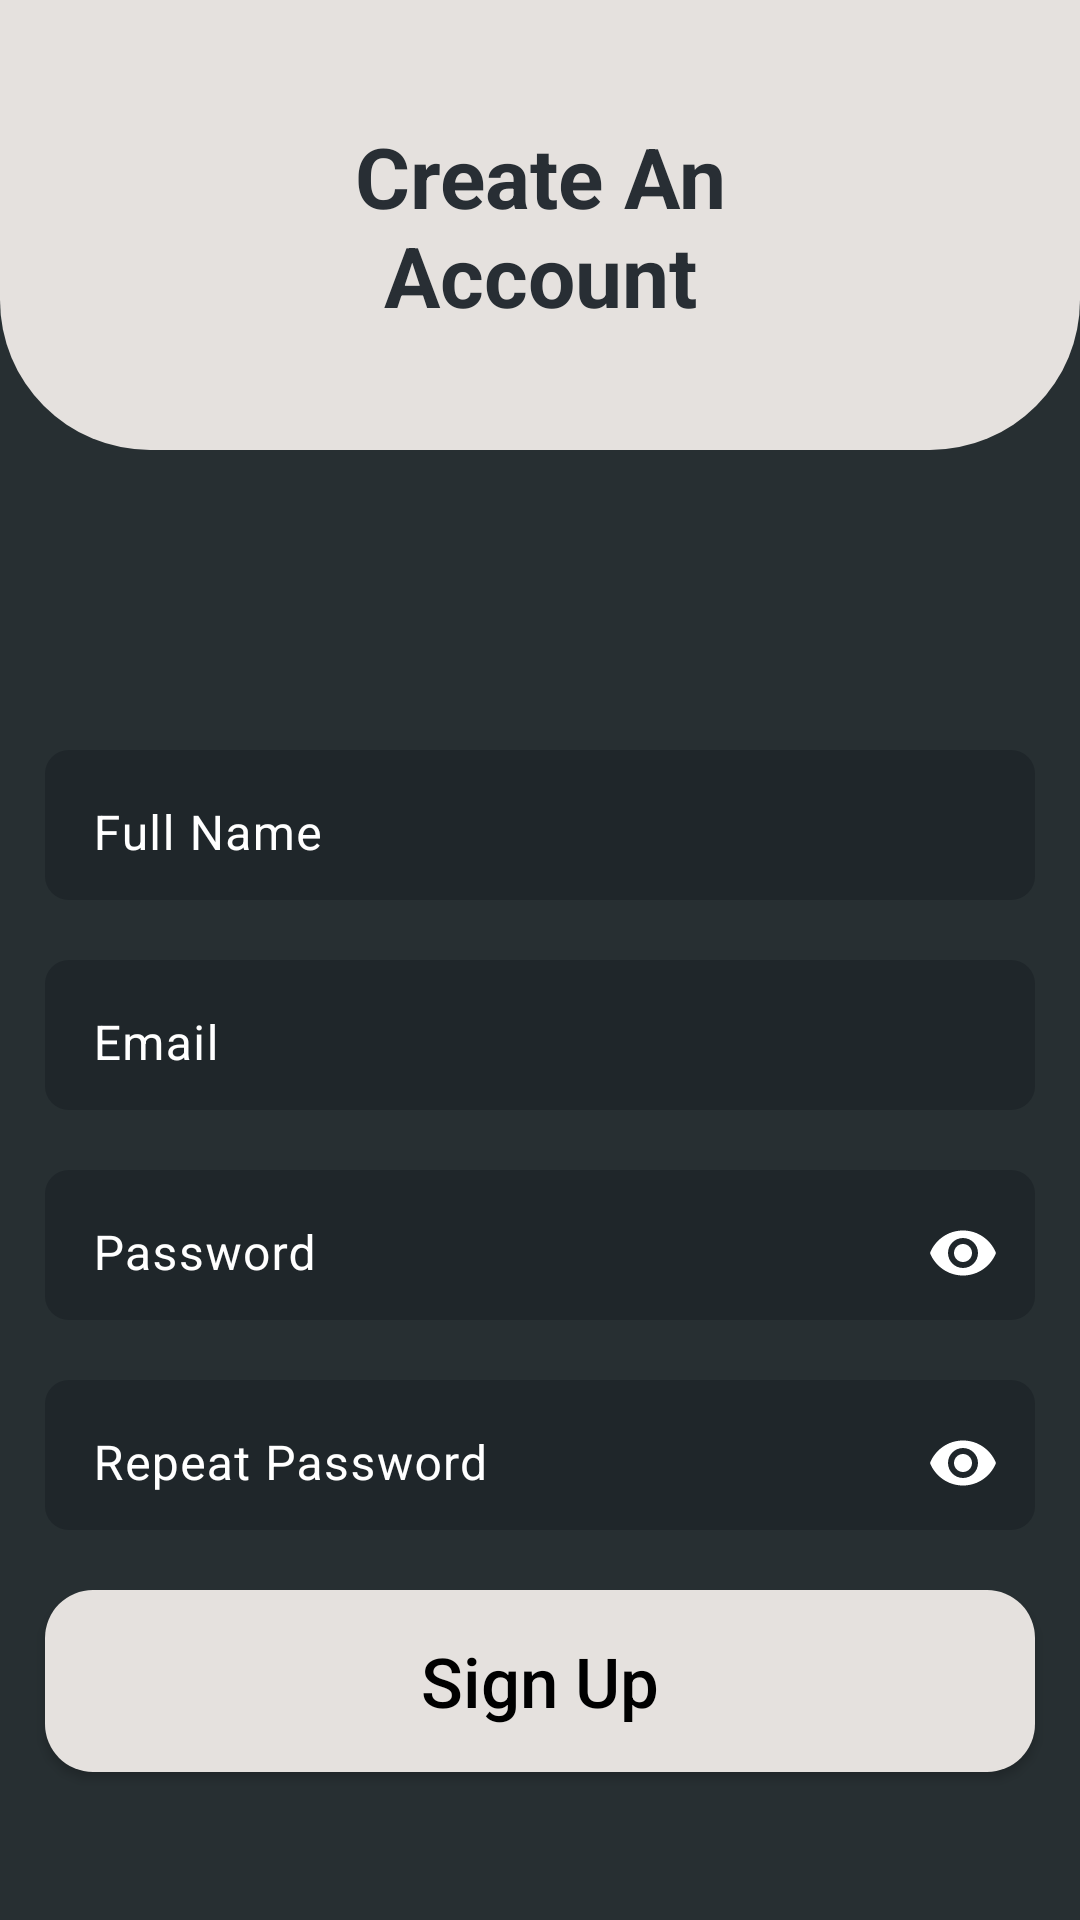

Reconstruct the res/layout file that produces this screen, plus the resources it refers to.
<!-- AndroidManifest.xml: application theme Theme.Shualeduri -->
<!-- res/layout/fragment_sign_up.xml -->
<?xml version="1.0" encoding="utf-8"?>
<androidx.constraintlayout.widget.ConstraintLayout xmlns:android="http://schemas.android.com/apk/res/android"
    xmlns:app="http://schemas.android.com/apk/res-auto"
    xmlns:tools="http://schemas.android.com/tools"
    android:layout_width="match_parent"
    android:layout_height="match_parent"
    android:background="@color/light_black"
    android:orientation="vertical"
    tools:context=".presentation.screen.sign_up.SignUpFragment">

    <View
        android:id="@+id/viewTop"
        android:layout_width="match_parent"
        android:layout_height="150dp"
        android:background="@drawable/top_auth_background"
        app:layout_constraintEnd_toEndOf="parent"
        app:layout_constraintStart_toStartOf="parent"
        app:layout_constraintTop_toTopOf="parent" />

    <ProgressBar
        android:id="@+id/progressBarSignUp"
        android:layout_width="wrap_content"
        android:layout_height="wrap_content"
        android:background="@drawable/circle_background"
        android:progressBackgroundTint="@color/black"
        app:layout_constraintBottom_toTopOf="@+id/etSignUpFullNameContainer"
        app:layout_constraintEnd_toEndOf="parent"
        app:layout_constraintStart_toStartOf="parent"
        app:layout_constraintTop_toBottomOf="@+id/viewTop" />


    <androidx.appcompat.widget.AppCompatTextView
        android:id="@+id/tvWelcome"
        android:layout_width="200dp"
        android:layout_height="wrap_content"
        android:gravity="center"
        android:lines="2"
        android:padding="20dp"
        android:text="@string/create_an_account"
        android:textColor="@color/dark_blue"
        android:textSize="28sp"
        android:textStyle="bold"
        app:layout_constraintBottom_toBottomOf="@+id/viewTop"
        app:layout_constraintEnd_toEndOf="@+id/viewTop"
        app:layout_constraintStart_toStartOf="@+id/viewTop"
        app:layout_constraintTop_toTopOf="@+id/viewTop" />

    <com.google.android.material.textfield.TextInputLayout
        android:id="@+id/etSignUpFullNameContainer"
        android:layout_width="match_parent"
        android:layout_height="50dp"
        android:layout_marginHorizontal="15dp"
        android:layout_marginTop="100dp"
        android:textColor="@color/white"
        app:cursorColor="@color/white"
        android:textColorHint="@color/white"
        android:background="@drawable/et_background"
        app:hintTextColor="@color/white"
        app:layout_constraintEnd_toEndOf="parent"
        app:layout_constraintHorizontal_bias="1.0"
        app:layout_constraintStart_toStartOf="parent"
        app:layout_constraintTop_toBottomOf="@+id/viewTop">

        <androidx.appcompat.widget.AppCompatEditText
            android:id="@+id/etSignUpFullName"
            android:layout_width="match_parent"
            android:layout_height="wrap_content"
            android:background="@android:color/transparent"
            android:backgroundTint="@color/white"
            android:hint="@string/full_name"
            android:inputType="textEmailAddress"
            android:padding="12dp"
            android:textColor="@color/white"
            android:textColorHint="@color/white"
            app:layout_constraintEnd_toEndOf="parent"
            app:layout_constraintStart_toStartOf="parent"
            app:layout_constraintTop_toBottomOf="@+id/viewTop" />
    </com.google.android.material.textfield.TextInputLayout>


    <com.google.android.material.textfield.TextInputLayout
        android:id="@+id/etSignUpEmailContainer"
        android:layout_width="match_parent"
        android:layout_height="50dp"
        android:layout_marginHorizontal="15dp"
        android:layout_marginTop="20dp"
        android:textColor="@color/white"
        app:cursorColor="@color/white"
        android:textColorHint="@color/white"
        android:background="@drawable/et_background"
        app:hintTextColor="@color/white"
        app:layout_constraintEnd_toEndOf="parent"
        app:layout_constraintHorizontal_bias="1.0"
        app:layout_constraintStart_toStartOf="parent"
        app:layout_constraintTop_toBottomOf="@+id/etSignUpFullNameContainer">

        <androidx.appcompat.widget.AppCompatEditText
            android:id="@+id/etSignUpEmail"
            android:layout_width="match_parent"
            android:layout_height="wrap_content"
            android:background="@android:color/transparent"
            android:backgroundTint="@color/white"
            android:hint="@string/email"
            android:inputType="textEmailAddress"
            android:padding="12dp"
            android:textColor="@color/white"
            android:textColorHint="@color/white"
            app:layout_constraintEnd_toEndOf="parent"
            app:layout_constraintStart_toStartOf="parent"
            app:layout_constraintTop_toBottomOf="@+id/viewTop" />
    </com.google.android.material.textfield.TextInputLayout>

    <com.google.android.material.textfield.TextInputLayout
        android:id="@+id/etSignUpPasswordContainer"
        android:layout_width="match_parent"
        android:layout_height="50dp"
        android:layout_marginHorizontal="15dp"
        android:layout_marginTop="20dp"
        android:textColor="@color/white"
        android:textColorHint="@color/white"
        app:cursorColor="@color/white"
        android:background="@drawable/et_background"
        app:hintTextColor="@color/white"
        app:layout_constraintEnd_toEndOf="parent"
        app:layout_constraintStart_toStartOf="parent"
        app:layout_constraintTop_toBottomOf="@+id/etSignUpEmailContainer"
        app:passwordToggleContentDescription="Toggle password visibility"
        app:passwordToggleEnabled="true"
        app:passwordToggleTint="@color/white">

        <androidx.appcompat.widget.AppCompatEditText
            android:id="@+id/etSignUpPassword"
            android:layout_width="match_parent"
            android:layout_height="wrap_content"
            android:background="@android:color/transparent"
            android:backgroundTint="@color/white"
            android:hint="@string/password"
            android:inputType="textPassword"
            android:padding="12dp"
            android:textColor="@color/white"
            android:textColorHint="@color/white" />
    </com.google.android.material.textfield.TextInputLayout>

    <com.google.android.material.textfield.TextInputLayout
        android:id="@+id/etSignUpRepeatPasswordContainer"
        android:layout_width="match_parent"
        android:layout_height="50dp"
        android:layout_marginHorizontal="15dp"
        android:layout_marginTop="20dp"
        android:textColor="@color/white"
        android:textColorHint="@color/white"
        app:cursorColor="@color/white"
        android:background="@drawable/et_background"
        app:hintTextColor="@color/white"
        app:layout_constraintEnd_toEndOf="parent"
        app:layout_constraintStart_toStartOf="parent"
        app:layout_constraintTop_toBottomOf="@+id/etSignUpPasswordContainer"
        app:passwordToggleContentDescription="Toggle password visibility"
        app:passwordToggleEnabled="true"
        app:passwordToggleTint="@color/white">

        <androidx.appcompat.widget.AppCompatEditText
            android:id="@+id/etSignUpRepeatPassword"
            android:layout_width="match_parent"
            android:layout_height="wrap_content"
            android:background="@android:color/transparent"
            android:backgroundTint="@color/white"
            android:hint="@string/repeat_password"
            android:inputType="textPassword"
            android:padding="12dp"
            android:textColor="@color/white"
            android:textColorHint="@color/white" />
    </com.google.android.material.textfield.TextInputLayout>

    <androidx.appcompat.widget.AppCompatButton
        android:id="@+id/btnSignUp"
        android:layout_width="match_parent"
        android:layout_height="wrap_content"
        android:layout_gravity="center"
        android:layout_marginHorizontal="15dp"
        android:layout_marginTop="20dp"
        android:background="@drawable/white_btn_background"
        android:padding="15dp"
        android:text="@string/sign_up"
        android:textAllCaps="false"
        android:textColor="@color/black"
        android:textSize="23sp"
        app:layout_constraintEnd_toEndOf="parent"
        app:layout_constraintStart_toStartOf="parent"
        app:layout_constraintTop_toBottomOf="@+id/etSignUpRepeatPasswordContainer" />

    <androidx.appcompat.widget.AppCompatTextView
        android:layout_width="wrap_content"
        android:layout_height="wrap_content"
        android:layout_marginStart="16dp"
        android:layout_marginTop="48dp"
        android:text="@string/already_have_an_account"
        android:textColor="@color/white"
        android:textSize="18sp"
        app:layout_constraintStart_toStartOf="parent"
        app:layout_constraintTop_toBottomOf="@+id/btnSignUp" />

    <androidx.appcompat.widget.AppCompatTextView
        android:id="@+id/tvGoToSignUp"
        android:layout_width="wrap_content"
        android:layout_height="wrap_content"
        android:layout_marginTop="48dp"
        android:layout_marginEnd="16dp"
        android:text="@string/sign_in"
        android:textColor="@color/white"
        android:textSize="18sp"
        android:textStyle="bold"
        app:layout_constraintEnd_toEndOf="parent"
        app:layout_constraintTop_toBottomOf="@+id/btnSignUp" />

    <androidx.appcompat.widget.AppCompatTextView
        android:id="@+id/tvSignUpError"
        android:layout_width="wrap_content"
        android:layout_height="wrap_content"
        android:layout_gravity="center"
        android:layout_marginTop="12dp"
        android:textColor="@color/red"
        android:textSize="18sp"
        android:textStyle="bold"
        android:visibility="gone"
        app:layout_constraintEnd_toEndOf="parent"
        app:layout_constraintStart_toStartOf="parent"
        app:layout_constraintTop_toBottomOf="@+id/btnSignUp" />


</androidx.constraintlayout.widget.ConstraintLayout>
<!-- resources referenced by this layout -->
<resources>
  <color name="black">#FF000000</color>
  <color name="dark_blue">#282e34</color>
  <color name="light_black">#272f32</color>
  <color name="red">#D24545</color>
  <color name="white">#FFFFFFFF</color>
  <!-- drawable et_background (drawable) -->
  <?xml version="1.0" encoding="utf-8"?>
  <shape xmlns:android="http://schemas.android.com/apk/res/android">
      <solid android:color="#1f262a"/>
      <corners android:radius="8dp"/>
  </shape>
  <!-- drawable top_auth_background (drawable) -->
  <?xml version="1.0" encoding="utf-8"?>
  <shape xmlns:android="http://schemas.android.com/apk/res/android">
      <solid android:color="#e5e1de"/>
      <corners android:bottomLeftRadius="50dp" android:bottomRightRadius="50dp"/>
  </shape>
  <!-- drawable white_btn_background (drawable) -->
  <?xml version="1.0" encoding="utf-8"?>
  <shape xmlns:android="http://schemas.android.com/apk/res/android">
      <solid android:color="#e5e1de"/>
      <corners android:radius="16dp"/>
  </shape>
  <string name="already_have_an_account">Already have an account?</string>
  <string name="create_an_account">Create An Account</string>
  <string name="email">Email</string>
  <string name="full_name">Full Name</string>
  <string name="password">Password</string>
  <string name="repeat_password">Repeat Password</string>
  <string name="sign_in">Sign In</string>
  <string name="sign_up">Sign Up</string>
  <style name="Theme.Shualeduri" parent="Base.Theme.Shualeduri" />
  <style name="Base.Theme.Shualeduri" parent="Theme.Material3.DayNight.NoActionBar">
      </style>
</resources>
